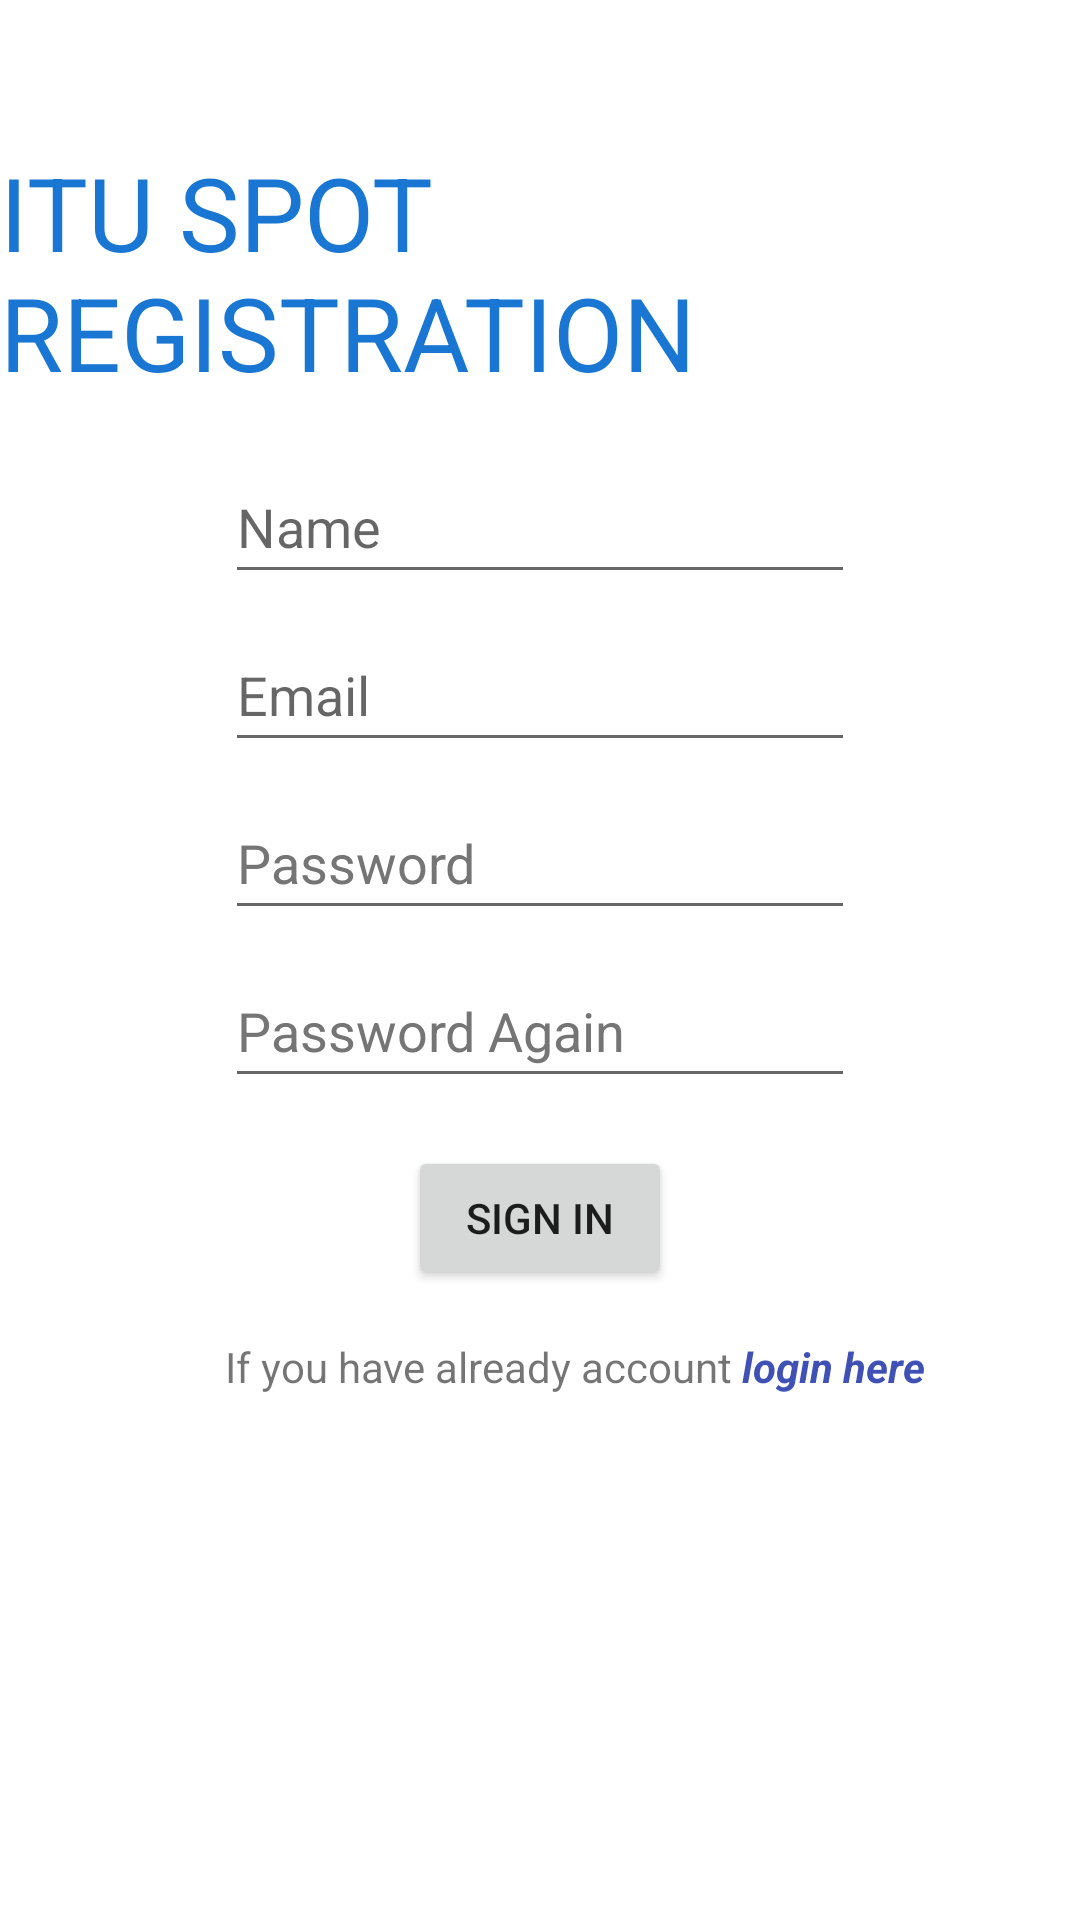

Reconstruct the res/layout file that produces this screen, plus the resources it refers to.
<!-- AndroidManifest.xml: application theme Theme.Graduation -->
<!-- res/layout/fragment_register.xml -->
<?xml version="1.0" encoding="utf-8"?>
<androidx.constraintlayout.widget.ConstraintLayout xmlns:android="http://schemas.android.com/apk/res/android"
    xmlns:app="http://schemas.android.com/apk/res-auto"
    xmlns:tools="http://schemas.android.com/tools"
    android:layout_width="match_parent"
    android:layout_height="match_parent"
    tools:context=".UI.Authentication.RegisterFragment">
    <ProgressBar
        android:id="@+id/registerProgressBar"
        style="?android:attr/progressBarStyle"
        android:layout_width="200dp"
        android:layout_height="wrap_content"
        android:layout_marginTop="204dp"
        android:layout_marginBottom="61dp"
        android:indeterminate="true"
        android:max="100"
        android:minWidth="200dp"
        android:minHeight="50dp"
        android:progress="0"
        app:layout_constraintBottom_toTopOf="@+id/textView"
        app:layout_constraintEnd_toEndOf="parent"
        app:layout_constraintStart_toStartOf="parent"
        app:layout_constraintTop_toTopOf="parent"
        android:visibility="invisible"/>

    <EditText
        android:id="@+id/registerMail"
        android:layout_width="0dp"
        android:layout_height="wrap_content"
        android:layout_marginTop="8dp"
        android:autofillHints="@string/prompt_email"
        android:hint="@string/prompt_email"
        android:inputType="textEmailAddress"
        android:minHeight="48dp"
        android:selectAllOnFocus="true"
        app:circularflow_radiusInDP="32dp"
        app:layout_constraintEnd_toEndOf="@+id/registerName"
        app:layout_constraintStart_toStartOf="@+id/registerName"
        app:layout_constraintTop_toBottomOf="@+id/registerName" />

    <EditText
        android:id="@+id/registerPassword"
        android:layout_width="0dp"
        android:layout_height="wrap_content"
        android:layout_marginTop="8dp"
        android:autofillHints="@string/prompt_password"
        android:hint="@string/prompt_password"
        android:imeActionLabel="@string/action_sign_in"
        android:imeOptions="actionDone"
        android:inputType="textPassword"
        android:minHeight="48dp"
        android:selectAllOnFocus="true"
        android:textColorHint="#757575"
        app:layout_constraintEnd_toEndOf="@+id/registerMail"
        app:layout_constraintStart_toStartOf="@+id/registerMail"
        app:layout_constraintTop_toBottomOf="@+id/registerMail" />


    <EditText
        android:id="@+id/registerName"
        android:layout_width="210dp"
        android:layout_height="wrap_content"
        android:layout_marginTop="150dp"
        android:autofillHints=""
        android:ems="10"
        android:hint="@string/name"
        android:inputType="textPersonName"
        android:minHeight="48dp"
        app:layout_constraintEnd_toEndOf="parent"
        app:layout_constraintStart_toStartOf="parent"
        app:layout_constraintTop_toTopOf="parent" />

    <EditText
        android:id="@+id/registerPasswordAgain"
        android:layout_width="0dp"
        android:layout_height="wrap_content"
        android:layout_marginTop="8dp"
        android:autofillHints="@string/prompt_password"
        android:hint="@string/prompt_password_again"
        android:imeActionLabel="@string/action_sign_in"
        android:imeOptions="actionDone"
        android:inputType="textPassword"
        android:minHeight="48dp"
        android:selectAllOnFocus="true"
        android:textColorHint="#757575"
        app:layout_constraintEnd_toEndOf="@+id/registerPassword"
        app:layout_constraintStart_toStartOf="@+id/registerPassword"
        app:layout_constraintTop_toBottomOf="@+id/registerPassword" />

    <Button
        android:id="@+id/registerButton"
        android:layout_width="wrap_content"
        android:layout_height="wrap_content"
        android:layout_gravity="start"
        android:layout_marginTop="16dp"
        android:text="@string/action_sign_in"
        app:layout_constraintEnd_toEndOf="@+id/registerPasswordAgain"
        app:layout_constraintStart_toStartOf="@+id/registerPasswordAgain"
        app:layout_constraintTop_toBottomOf="@+id/registerPasswordAgain" />

    <TextView
        android:id="@+id/textView"
        android:layout_width="wrap_content"
        android:layout_height="wrap_content"
        android:layout_marginTop="16dp"
        android:text="If you have already account "
        app:layout_constraintStart_toStartOf="@+id/registerPasswordAgain"
        app:layout_constraintTop_toBottomOf="@+id/registerButton" />

    <TextView
        android:id="@+id/goToLogin"
        android:layout_width="wrap_content"
        android:layout_height="wrap_content"
        android:text="login here"
        android:textColor="#3F51B5"
        android:textStyle="bold|italic"
        app:layout_constraintBottom_toBottomOf="@+id/textView"
        app:layout_constraintStart_toEndOf="@+id/textView" />

    <TextView
        android:id="@+id/textView2"
        android:layout_width="wrap_content"
        android:layout_height="wrap_content"
        android:layout_marginTop="48dp"
        android:text="ITU SPOT REGISTRATION"
        android:textColor="@color/primaryColor"
        android:textSize="34sp"
        app:layout_constraintEnd_toEndOf="parent"
        app:layout_constraintStart_toStartOf="parent"
        app:layout_constraintTop_toTopOf="parent" />


</androidx.constraintlayout.widget.ConstraintLayout>
<!-- resources referenced by this layout -->
<resources>
  <color name="primaryColor">#FF1976D2</color>
  <string name="action_sign_in">Sign in</string>
  <string name="name">Name</string>
  <string name="prompt_email">Email</string>
  <string name="prompt_password">Password</string>
  <string name="prompt_password_again">Password Again</string>
  <style name="Theme.Graduation" parent="Theme.MaterialComponents.Light.NoActionBar">
          
          <item name="colorPrimary">@color/primaryColor</item>
          <item name="colorPrimaryVariant">@color/primaryLightColor</item>
          <item name="colorOnPrimary">@color/primaryDarkColor</item>
  
          
          <item name="colorSecondary">@color/secondaryColor</item>
          <item name="colorSecondaryVariant">@color/secondaryLightColor</item>
          <item name="colorOnSecondary">@color/secondaryDarkColor</item>
          
          <item name="android:statusBarColor" tools:targetApi="l">@color/black</item>
          
  
      </style>
  <color name="primaryLightColor">#FF2196F3</color>
  <color name="primaryDarkColor">#064888</color>
  <color name="secondaryColor">#00695c</color>
  <color name="secondaryLightColor">#439889</color>
  <color name="secondaryDarkColor">#003d33</color>
  <color name="black">#FF000000</color>
</resources>
